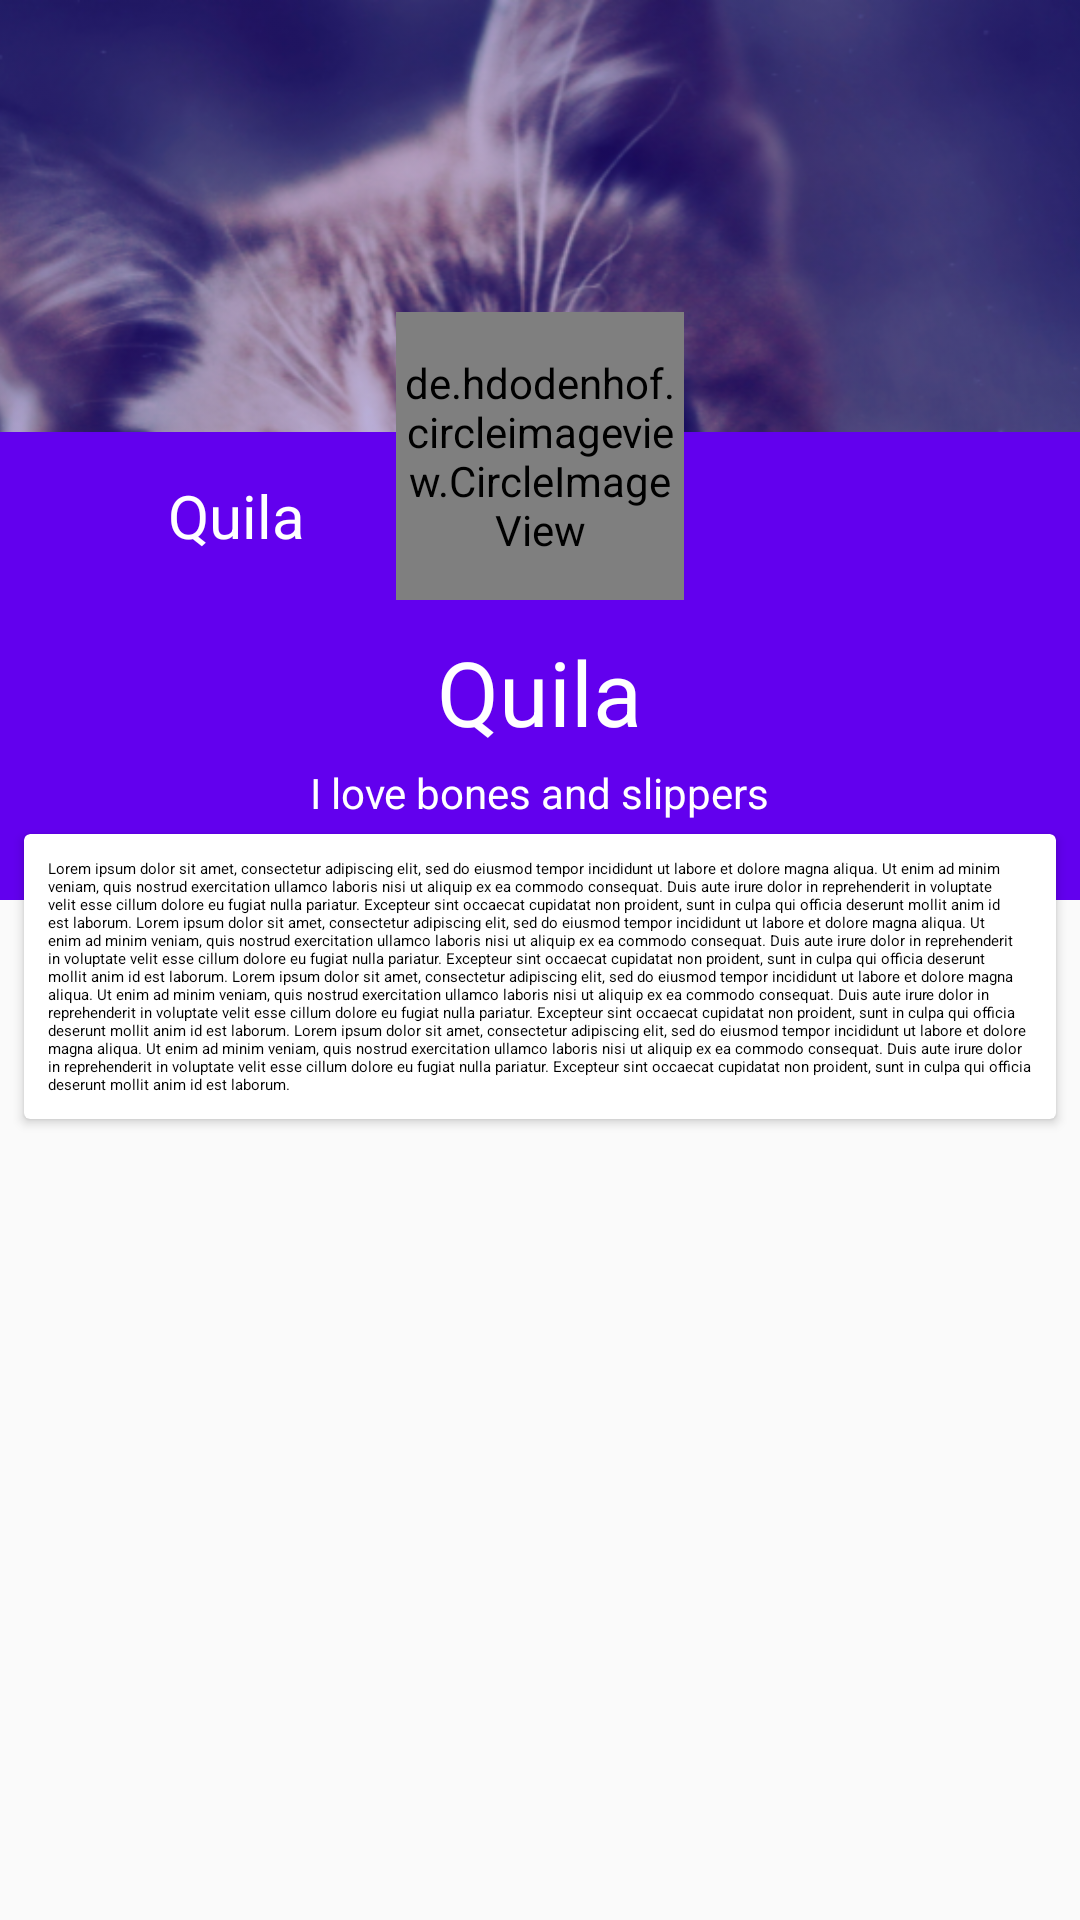

This screen was rendered from an Android layout file. Write that file and the resources it references.
<!-- AndroidManifest.xml: application theme AppTheme -->
<!-- res/layout/activity_dog.xml -->
<?xml version="1.0" encoding="utf-8"?>
<androidx.coordinatorlayout.widget.CoordinatorLayout
    xmlns:android="http://schemas.android.com/apk/res/android"
    xmlns:app="http://schemas.android.com/apk/res-auto"
    android:id="@+id/vCoordinatorLayout"
    android:layout_width="match_parent"
    android:layout_height="match_parent"
    >

    <com.google.android.material.appbar.AppBarLayout
        android:id="@+id/vAppBarLayout"
        android:layout_width="match_parent"
        android:layout_height="wrap_content"
        android:theme="@style/ThemeOverlay.AppCompat.Dark"
        >

        <com.google.android.material.appbar.CollapsingToolbarLayout
            android:id="@+id/vCollapsingToolbarLayout"
            android:layout_width="match_parent"
            android:layout_height="wrap_content"
            app:layout_scrollFlags="scroll|snap|exitUntilCollapsed"
            >

            <ImageView
                android:id="@+id/vCat"
                android:layout_width="match_parent"
                android:layout_height="300dp"
                android:scaleType="centerCrop"
                android:src="@drawable/cat"
                android:tint="#440000FF"
                app:layout_collapseMode="parallax"
                app:layout_collapseParallaxMultiplier="0.5"
                />

            <FrameLayout
                android:id="@+id/vFrameLayoutTitle"
                android:layout_width="match_parent"
                android:layout_height="100dp"
                android:layout_gravity="bottom|center_horizontal"
                android:background="?attr/colorPrimary"
                app:layout_collapseMode="parallax"
                app:layout_collapseParallaxMultiplier="0.3"
                >

                <LinearLayout
                    android:id="@+id/vLinearLayoutTitle"
                    android:layout_width="wrap_content"
                    android:layout_height="wrap_content"
                    android:layout_gravity="center"
                    android:orientation="vertical"
                    >

                    <TextView
                        android:layout_width="wrap_content"
                        android:layout_height="wrap_content"
                        android:layout_gravity="center_horizontal"
                        android:gravity="bottom|center"
                        android:text="@string/title"
                        android:textColor="@android:color/white"
                        android:textSize="30sp"
                        />

                    <TextView
                        android:layout_width="wrap_content"
                        android:layout_height="wrap_content"
                        android:layout_gravity="center_horizontal"
                        android:layout_marginTop="4dp"
                        android:layout_marginBottom="16dp"
                        android:text="@string/subtitle"
                        android:textColor="@android:color/white"
                        />

                </LinearLayout>

            </FrameLayout>

        </com.google.android.material.appbar.CollapsingToolbarLayout>

    </com.google.android.material.appbar.AppBarLayout>

    <androidx.core.widget.NestedScrollView
        android:id="@+id/vNestedScrollView"
        android:layout_width="match_parent"
        android:layout_height="match_parent"
        android:scrollbars="none"
        app:behavior_overlapTop="30dp"
        app:layout_behavior="@string/appbar_scrolling_view_behavior"
        >

        <androidx.cardview.widget.CardView
            android:id="@+id/vCardView"
            android:layout_width="match_parent"
            android:layout_height="match_parent"
            android:layout_margin="8dp"
            >

            <TextView
                android:layout_width="match_parent"
                android:layout_height="match_parent"
                android:padding="8dp"
                android:text="@string/lorem_ipsum"
                android:textAppearance="@style/TextContent"
                />

        </androidx.cardview.widget.CardView>

    </androidx.core.widget.NestedScrollView>

    <androidx.appcompat.widget.Toolbar
        android:id="@+id/vToolbar"
        android:layout_width="match_parent"
        android:layout_height="?attr/actionBarSize"
        android:layout_gravity="center_horizontal"
        android:background="?attr/colorPrimary"
        android:theme="@style/ThemeOverlay.AppCompat.Dark"
        app:layout_anchor="@id/vFrameLayoutTitle"
        app:title=""
        >

        <LinearLayout
            android:layout_width="match_parent"
            android:layout_height="wrap_content"
            android:orientation="horizontal"
            >

            <Space
                android:layout_width="32dp"
                android:layout_height="32dp"
                />

            <TextView
                android:id="@+id/tvToolbarTitle"
                android:layout_width="match_parent"
                android:layout_height="match_parent"
                android:layout_marginStart="8dp"
                android:gravity="center_vertical"
                android:text="Quila"
                android:textColor="@android:color/white"
                android:textSize="20sp"
                />

        </LinearLayout>

    </androidx.appcompat.widget.Toolbar>

    <de.hdodenhof.circleimageview.CircleImageView
        android:id="@+id/vProfileImage"
        android:layout_width="96dp"
        android:layout_height="96dp"
        android:layout_gravity="center_horizontal"
        android:src="@drawable/avatar"
        app:civ_border_color="@android:color/white"
        app:civ_border_width="2dp"
        app:layout_anchor="@id/vToolbar"
        app:layout_anchorGravity="bottom|center"
        />

</androidx.coordinatorlayout.widget.CoordinatorLayout>
<!-- resources referenced by this layout -->
<resources>
  <!-- drawable avatar: png bitmap (drawable-hdpi, 2524 bytes) -->
  <!-- drawable cat: png bitmap (drawable-mdpi, 694215 bytes) -->
  <string name="lorem_ipsum">
          Lorem ipsum dolor sit amet, consectetur adipiscing elit, sed do eiusmod tempor incididunt ut labore et dolore magna aliqua. Ut enim ad minim veniam, quis nostrud exercitation ullamco laboris nisi ut aliquip ex ea commodo consequat. Duis aute irure dolor in reprehenderit in voluptate velit esse cillum dolore eu fugiat nulla pariatur. Excepteur sint occaecat cupidatat non proident, sunt in culpa qui officia deserunt mollit anim id est laborum.
          Lorem ipsum dolor sit amet, consectetur adipiscing elit, sed do eiusmod tempor incididunt ut labore et dolore magna aliqua. Ut enim ad minim veniam, quis nostrud exercitation ullamco laboris nisi ut aliquip ex ea commodo consequat. Duis aute irure dolor in reprehenderit in voluptate velit esse cillum dolore eu fugiat nulla pariatur. Excepteur sint occaecat cupidatat non proident, sunt in culpa qui officia deserunt mollit anim id est laborum.
          Lorem ipsum dolor sit amet, consectetur adipiscing elit, sed do eiusmod tempor incididunt ut labore et dolore magna aliqua. Ut enim ad minim veniam, quis nostrud exercitation ullamco laboris nisi ut aliquip ex ea commodo consequat. Duis aute irure dolor in reprehenderit in voluptate velit esse cillum dolore eu fugiat nulla pariatur. Excepteur sint occaecat cupidatat non proident, sunt in culpa qui officia deserunt mollit anim id est laborum.
          Lorem ipsum dolor sit amet, consectetur adipiscing elit, sed do eiusmod tempor incididunt ut labore et dolore magna aliqua. Ut enim ad minim veniam, quis nostrud exercitation ullamco laboris nisi ut aliquip ex ea commodo consequat. Duis aute irure dolor in reprehenderit in voluptate velit esse cillum dolore eu fugiat nulla pariatur. Excepteur sint occaecat cupidatat non proident, sunt in culpa qui officia deserunt mollit anim id est laborum.
      </string>
  <string name="subtitle">I love bones and slippers</string>
  <string name="title">Quila</string>
  <style name="AppTheme" parent="Theme.AppCompat.Light.NoActionBar">
          <item name="colorPrimary">@color/colorPrimary</item>
          <item name="colorPrimaryDark">@color/colorPrimaryDark</item>
          <item name="colorAccent">@color/colorAccent</item>
      </style>
  <!-- not gathered from this repository: default colours our renderer supplied (Android Studio template values) -->
  <color name="colorPrimary">#FF6200EE</color>
  <color name="colorPrimaryDark">#FF3700B3</color>
  <color name="colorAccent">#FF03DAC5</color>
</resources>
